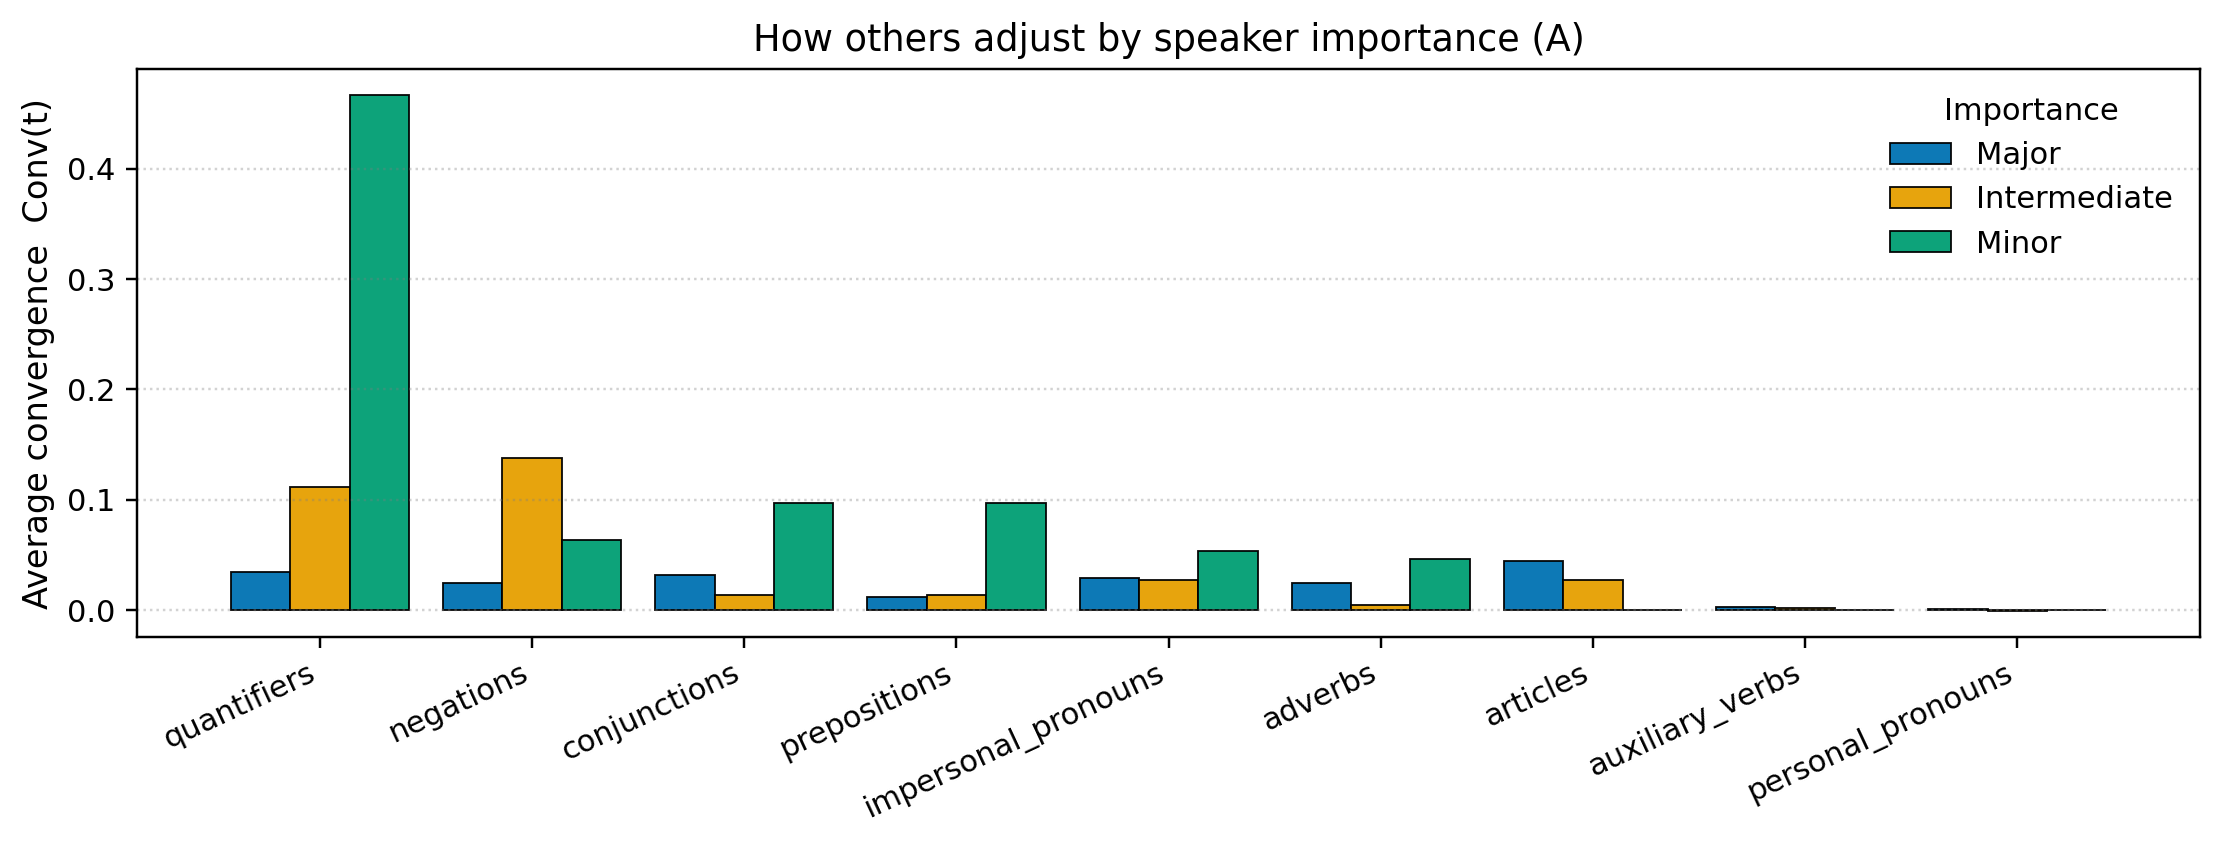

Data behind this chart, as committed beside it:
family, major, intermediate, minor
quantifiers, 0.03439, 0.1111, 0.4667
negations, 0.02425, 0.1374, 0.06333
conjunctions, 0.03147, 0.01329, 0.09667
prepositions, 0.01205, 0.01351, 0.09667
impersonal_pronouns, 0.02948, 0.02754, 0.05333
adverbs, 0.02486, 0.004569, 0.04667
articles, 0.04453, 0.0274, 0.0
auxiliary_verbs, 0.002915, 0.001564, 0.0
personal_pronouns, 0.0008211, -0.0009664, 0.0
